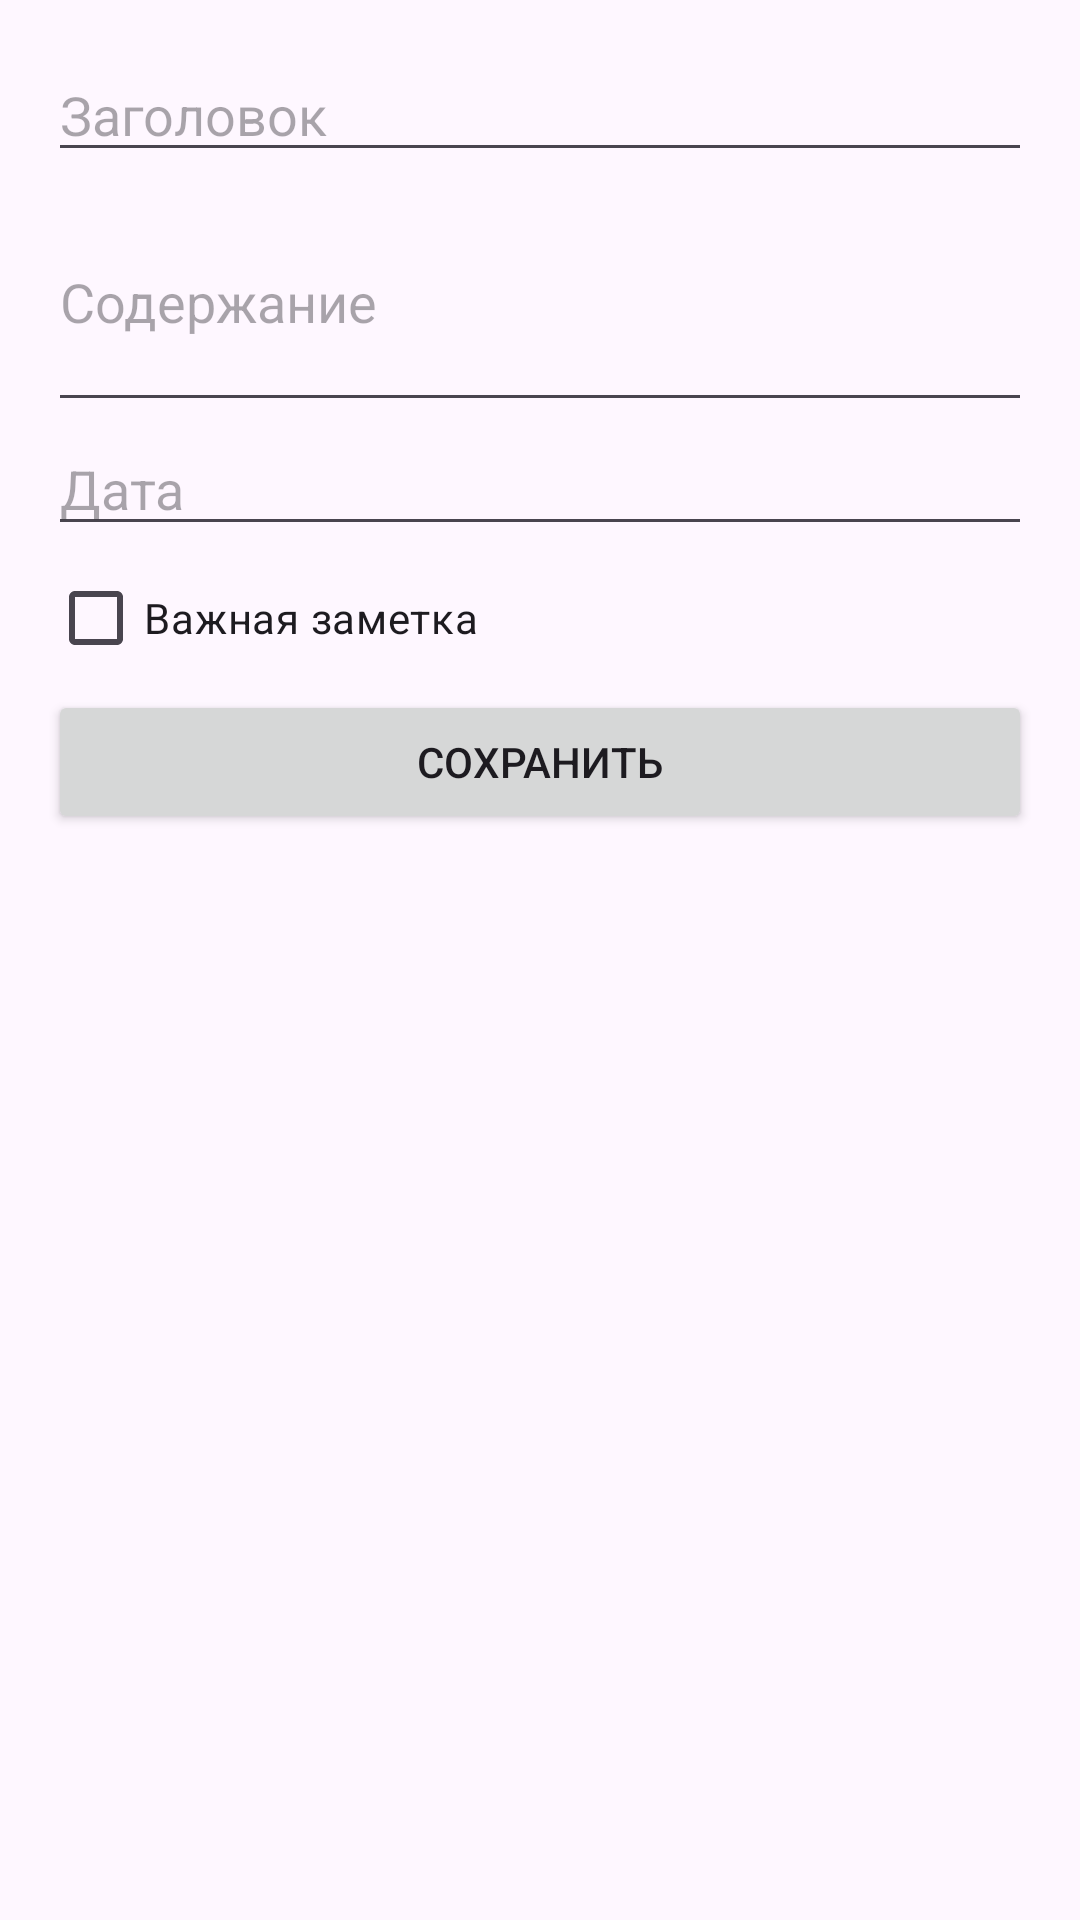

Here is an Android app screen rendered from its layout file. Give the layout XML and the strings, colors and styles it references.
<!-- AndroidManifest.xml: application theme Theme.MyNotes -->
<!-- res/layout/activity_edit_note.xml -->
<LinearLayout
    xmlns:android="http://schemas.android.com/apk/res/android"
    android:orientation="vertical"
    android:padding="16dp"
    android:layout_width="match_parent"
    android:layout_height="match_parent">

    <EditText
        android:id="@+id/etTitle"
        android:hint="Заголовок"
        android:layout_width="match_parent"
        android:layout_height="wrap_content"/>

    <EditText
        android:id="@+id/etContent"
        android:hint="Содержание"
        android:layout_width="match_parent"
        android:layout_height="wrap_content"
        android:minLines="3"/>

    <EditText
        android:id="@+id/etDate"
        android:hint="Дата"
        android:layout_width="match_parent"
        android:layout_height="wrap_content"/>

    <CheckBox
        android:id="@+id/cbImportant"
        android:text="Важная заметка"
        android:layout_width="wrap_content"
        android:layout_height="wrap_content"/>

    <Button
        android:id="@+id/btnSave"
        android:text="Сохранить"
        android:layout_width="match_parent"
        android:layout_height="wrap_content"/>
</LinearLayout>
<!-- resources referenced by this layout -->
<resources>
  <style name="Theme.MyNotes" parent="Base.Theme.MyNotes" />
  <style name="Base.Theme.MyNotes" parent="Theme.Material3.DayNight.NoActionBar">
          <item name="android:windowSplashScreenBackground">@color/cardview_light_background</item>
          <item name="android:windowSplashScreenAnimatedIcon">@drawable/notes</item>
          
          
      </style>
  <!-- drawable notes: gif bitmap (drawable, 53563 bytes) -->
</resources>
